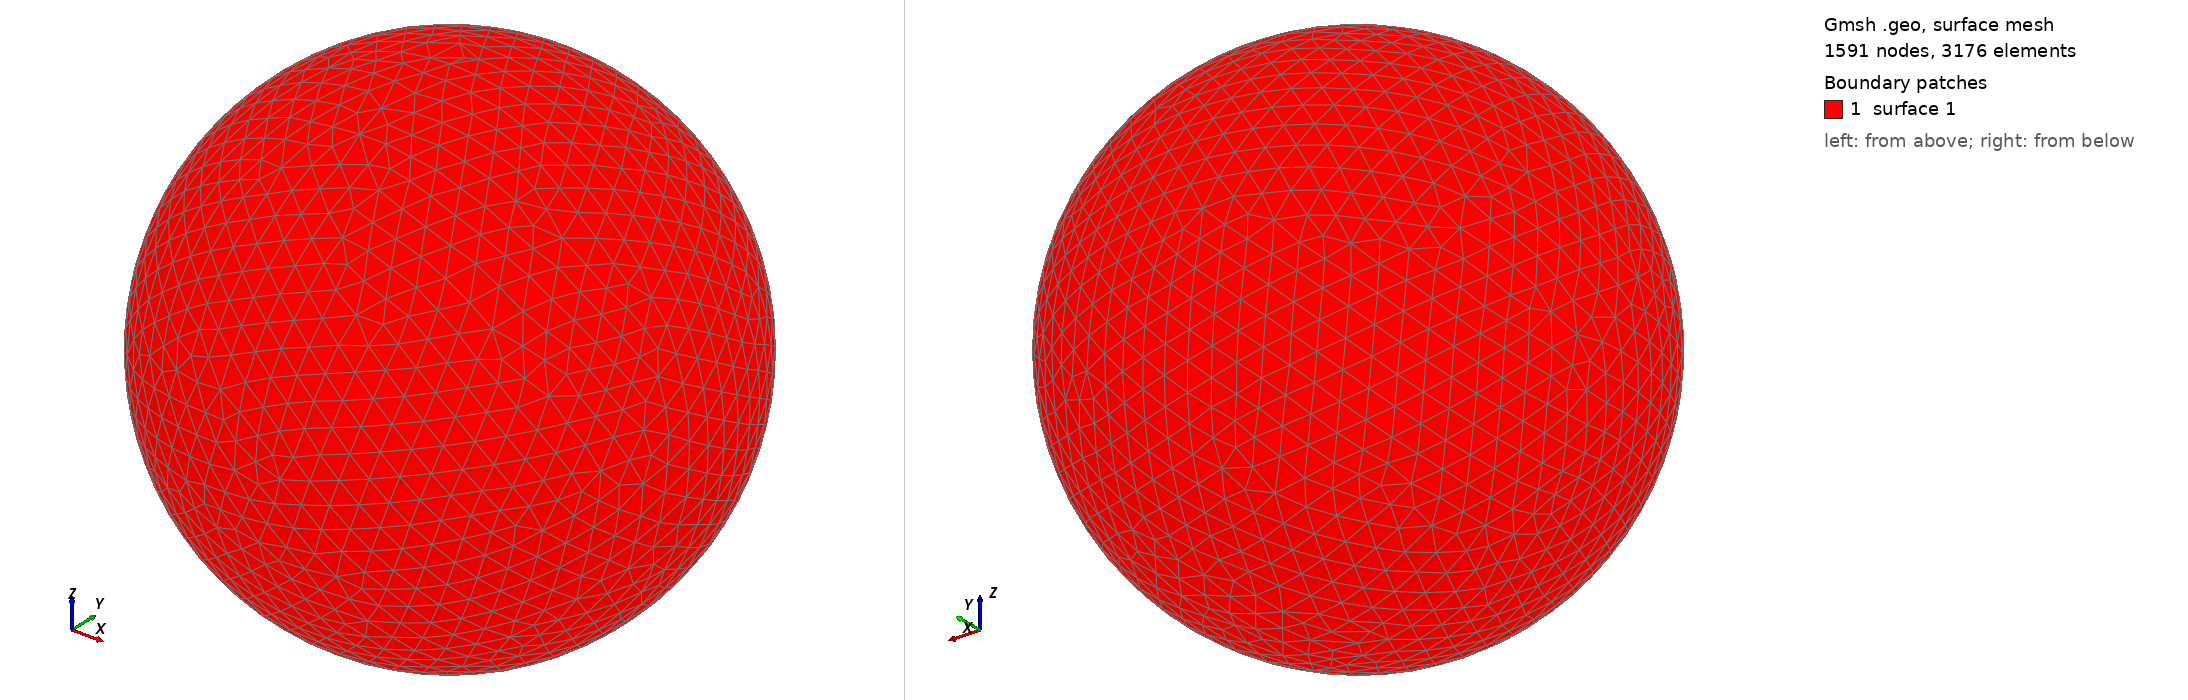

Gmsh geometry script, surface-meshed: 1591 nodes, 3176 surface elements. Boundary patches (legend numbers): 1 surface 1. Left view from above one corner, right view from below the opposite corner. The script declares no physical surfaces, so the legend lists its geometric surfaces. The drawing asked Gmsh for element sizes between 1% and 20% of the model's largest extent; the script's own settings can give other sizes.

=== shot1618.geo (drawn) ===
SetFactory("OpenCASCADE");
Point(1) = {0,0,0,0};
Sphere(1) = {0,0,0,0.06553000};
MeshSize{ PointsOf{ Surface{:}; } } = 0.006553000;
Mesh.ElementOrder=1;
Mesh.Format=39;
